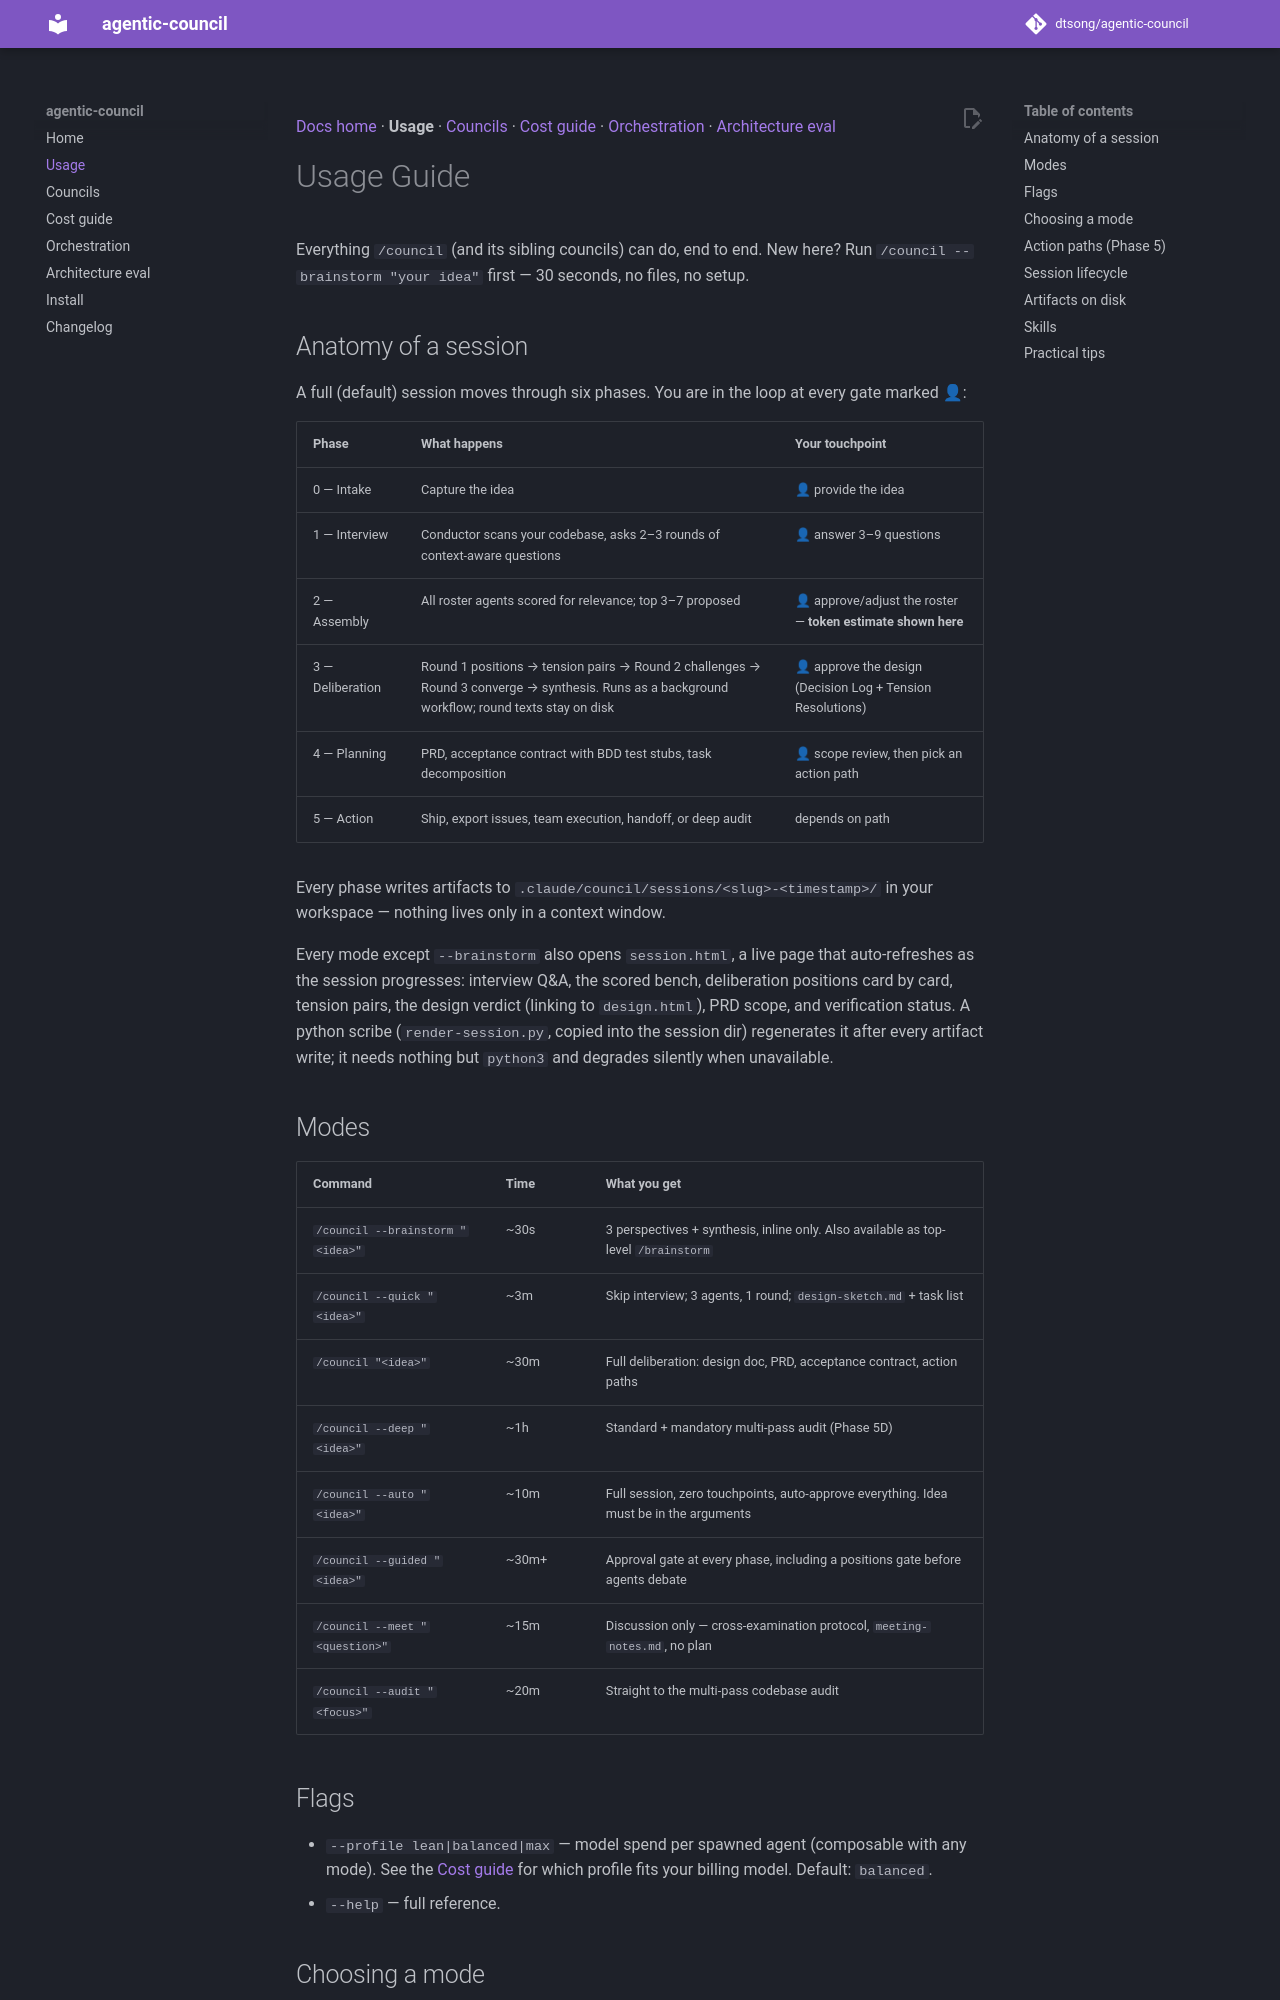

repository: dtsong/agentic-council · page: USAGE/index.html · generator: mkdocs

[Docs home](./index.md) · **Usage** · [Councils](./COUNCILS.md) · [Cost guide](./COST-GUIDE.md) · [Orchestration](./ORCHESTRATION.md) · [Architecture eval](./ARCHITECTURE-EVAL.md)

# Usage Guide

Everything `/council` (and its sibling councils) can do, end to end. New here? Run `/council --brainstorm "your idea"` first — 30 seconds, no files, no setup.

## Anatomy of a session

A full (default) session moves through six phases. You are in the loop at every gate marked 👤:

| Phase | What happens | Your touchpoint |
|---|---|---|
| 0 — Intake | Capture the idea | 👤 provide the idea |
| 1 — Interview | Conductor scans your codebase, asks 2–3 rounds of context-aware questions | 👤 answer 3–9 questions |
| 2 — Assembly | All roster agents scored for relevance; top 3–7 proposed | 👤 approve/adjust the roster — **token estimate shown here** |
| 3 — Deliberation | Round 1 positions → tension pairs → Round 2 challenges → Round 3 converge → synthesis. Runs as a background workflow; round texts stay on disk | 👤 approve the design (Decision Log + Tension Resolutions) |
| 4 — Planning | PRD, acceptance contract with BDD test stubs, task decomposition | 👤 scope review, then pick an action path |
| 5 — Action | Ship, export issues, team execution, handoff, or deep audit | depends on path |

Every phase writes artifacts to `.claude/council/sessions/<slug>-<timestamp>/` in your workspace — nothing lives only in a context window.

Every mode except `--brainstorm` also opens `session.html`, a live page that auto-refreshes as the session progresses: interview Q&A, the scored bench, deliberation positions card by card, tension pairs, the design verdict (linking to `design.html`), PRD scope, and verification status. A python scribe (`render-session.py`, copied into the session dir) regenerates it after every artifact write; it needs nothing but `python3` and degrades silently when unavailable.

## Modes

| Command | Time | What you get |
|---|---|---|
| `/council --brainstorm "<idea>"` | ~30s | 3 perspectives + synthesis, inline only. Also available as top-level `/brainstorm` |
| `/council --quick "<idea>"` | ~3m | Skip interview; 3 agents, 1 round; `design-sketch.md` + task list |
| `/council "<idea>"` | ~30m | Full deliberation: design doc, PRD, acceptance contract, action paths |
| `/council --deep "<idea>"` | ~1h | Standard + mandatory multi-pass audit (Phase 5D) |
| `/council --auto "<idea>"` | ~10m | Full session, zero touchpoints, auto-approve everything. Idea must be in the arguments |
| `/council --guided "<idea>"` | ~30m+ | Approval gate at every phase, including a positions gate before agents debate |
| `/council --meet "<question>"` | ~15m | Discussion only — cross-examination protocol, `meeting-notes.md`, no plan |
| `/council --audit "<focus>"` | ~20m | Straight to the multi-pass codebase audit |

## Flags

- `--profile lean|balanced|max` — model spend per spawned agent (composable with any mode). See the [Cost guide](./COST-GUIDE.md) for which profile fits your billing model. Default: `balanced`.
- `--help` — full reference.
